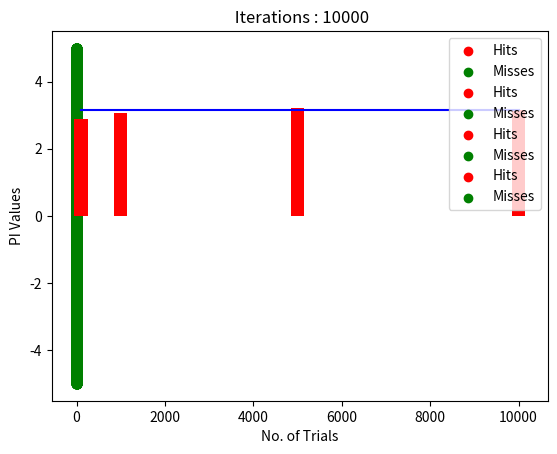

This chart was generated by the following Python code:
import random
import math
import matplotlib.pyplot as plt

trials = [100, 1000, 5000, 10000]

a, b = (-5), 5
c, d = (-5), 5
cx, cy = 0, 0
radius = 3
pi_val = list()
for item in trials:
    hits = 0
    hit_list_x = list()
    hit_list_y = list()
    miss_list_x = list()
    miss_list_y = list()

    area_list = list()
    for i in range(item):
        x = random.uniform(a, b)
        y = random.uniform(c, d)

        if math.sqrt((cx - x) ** 2 + (cy - y) ** 2) <= radius:
            hits += 1
            hit_list_x.append(x)
            hit_list_y.append(y)
        else:
            miss_list_x.append(x)
            miss_list_y.append(y)

    PI = ((abs(a - b) * abs(c - d)) / radius ** 2) * (hits / item)
    pi_val.append(PI)
    area = ((abs(a - b) * abs(c - d)) * (hits / item))
    area_list.append(area)
    print(f"For {item} trials : ")
    print()
    print(f'{"PI":<20} Area')
    print(f"{PI:<20.4f}{area:.4f}")
    print()
    print()

    plt.scatter(hit_list_x, hit_list_y, color="red",label="Hits")
    plt.scatter(miss_list_x, miss_list_y, color="green",label="Misses")
    plt.title(f" Iterations : {item}")
    plt.xlabel("X-Axis")
    plt.ylabel("y-Axis")
    plt.legend(loc="upper right")
    plt.show()

plt.bar(trials, pi_val, color="red", width=300)
plt.plot(trials, [math.pi for i in trials], color="blue")
plt.xlabel("No. of Trials")
plt.ylabel("PI Values")
plt.show()
